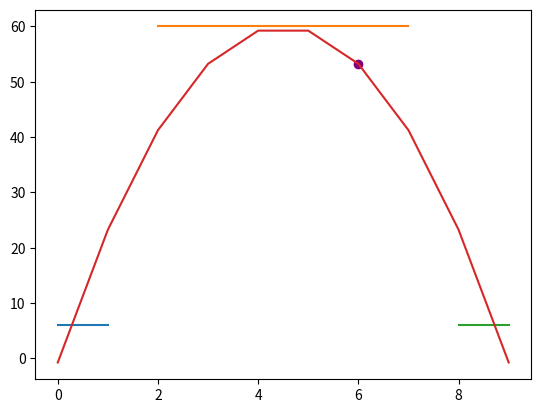

Generate this figure with matplotlib:
import numpy as np
import matplotlib.pyplot as plt

x = np.arange(0, 10)
def f(x):
    return (-3*(x-4.5)**2 + 60)

plt.plot(range(0, 2), [6]*2)
plt.plot(range(2, 8), [60]*6)
plt.plot(range(8, 10), [6]*2)
plt.plot(x, f(x))
plt.scatter(6, f(6), color="purple")
plt.show()